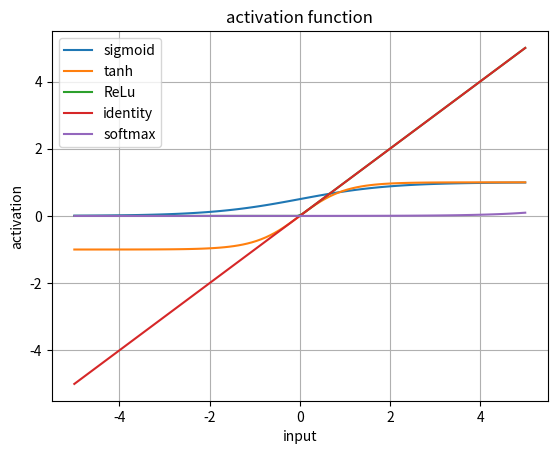

Write the Python code that produced this figure.
import numpy as np
import matplotlib.pyplot as plt

x = np.linspace(-5,5,100)
plt.plot(x,1/(1+np.exp(-x)),label='sigmoid')
plt.plot(x,np.tanh(x),label='tanh')
plt.plot(x,np.maximum(0,x),label = 'ReLu')
plt.plot(x,x,label = 'identity')
plt.plot(x,np.exp(x)/np.sum(np.exp(x)),label = 'softmax')

plt.xlabel('input')
plt.ylabel('activation')
plt.title('activation function')
plt.legend()
plt.grid(True)
plt.show()
